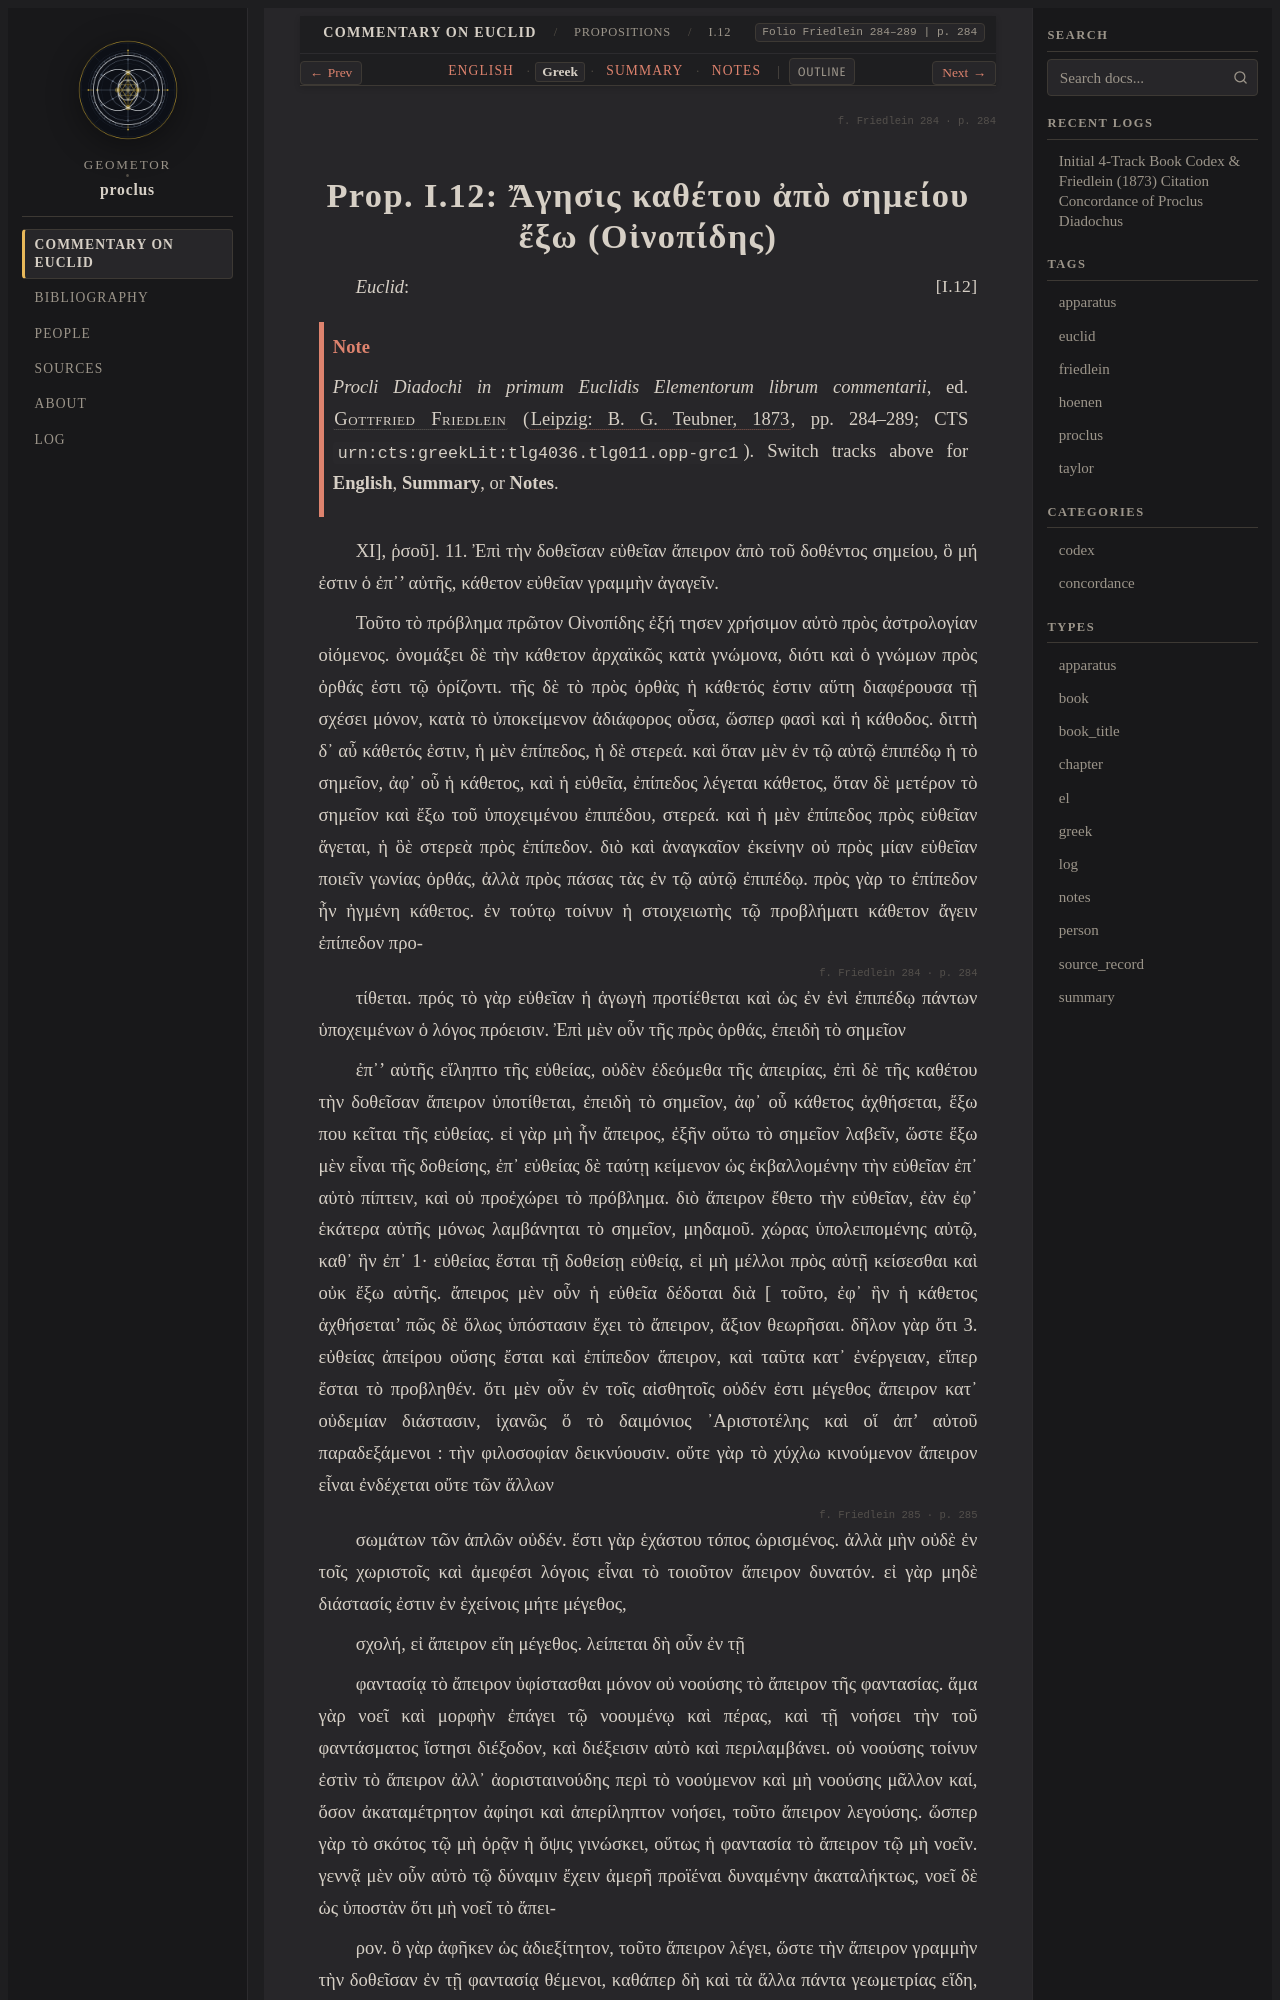

repository: geometor/proclus · page: in_euclidem/propositions/12/greek.html · generator: sphinx

:order: 12
:layout: book
:canonical_id: I.12
:breadcrumb_title: I.12
:folio: Friedlein 284–289
:book: Book I: Propositions
:type: greek
:tracks: English: index | Greek: greek | Summary: summary | Notes: notes

.. folio:: Friedlein 284
   :page: 284

.. _sec-prop-12-el:
